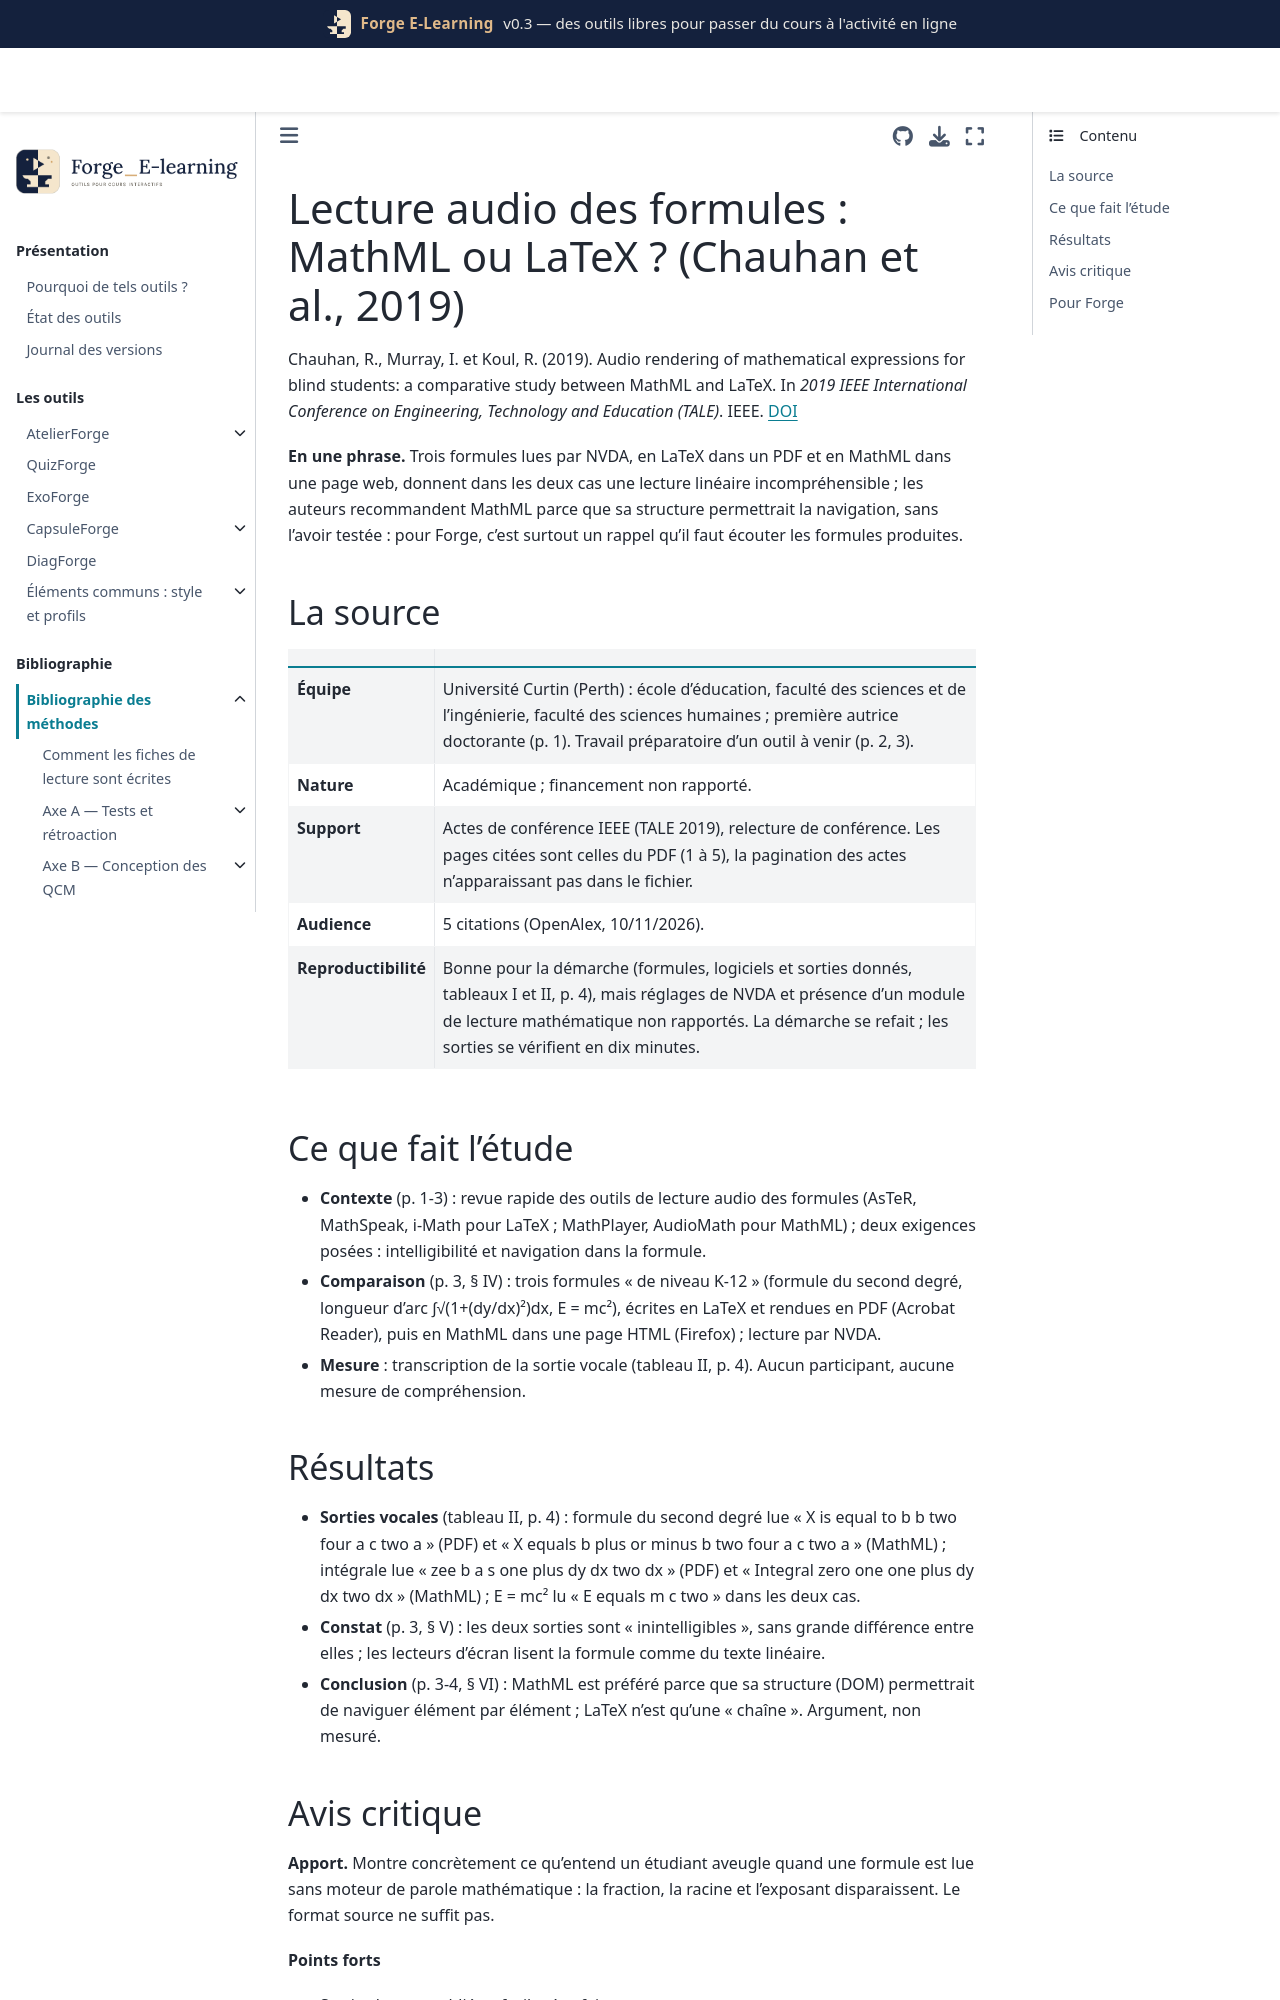

repository: Benoit2lattre/Forge_E-Learning · page: reference/I_accessibilite/chauhan2019.html · generator: jekyll

---
cle: chauhan2019
reference: "Chauhan, R., Murray, I. et Koul, R. (2019). Audio rendering of mathematical expressions for blind students: a comparative study between MathML and LaTeX. In 2019 IEEE International Conference on Engineering, Technology and Education (TALE). IEEE."
doi: 10.1109/tale48000.2019.9225961
axe: [I2]
type_etude: note technique de conférence (3 formules lues par un lecteur d'écran, sans participant)
public: aucun participant ; cible annoncée = étudiants aveugles du supérieur
lecture: texte complet, 10/11/2026
regles:
  - outil: ExoForge
    regle: "écouter chaque gabarit de formule avec un lecteur d'écran courant (NVDA) avant diffusion : une lecture linéaire (« X is equal to b b two four a c two a ») est inutilisable, que la source soit LaTeX dans un PDF ou MathML dans une page"
    niveau: C
    transferabilite: forte
    note: "constat technique sur 3 formules, NVDA de 2019 sans moteur de lecture mathématique déclaré"
  - outil: QuizForge
    regle: "formules en MathML (ou TeX rendu par MathJax qui expose la structure), jamais en LaTeX brut ni en image, pour permettre la navigation dans la formule"
    niveau: D
    transferabilite: forte
    note: "argument des auteurs (structure arborescente du MathML), navigation non testée"
---

# Lecture audio des formules : MathML ou LaTeX ? (Chauhan et al., 2019)

Chauhan, R., Murray, I. et Koul, R. (2019). Audio rendering of mathematical expressions for blind students: a comparative study between MathML and LaTeX. In *2019 IEEE International Conference on Engineering, Technology and Education (TALE)*. IEEE. [DOI](https://doi.org/10.1109/tale48000.2019.9225961)

**En une phrase.** Trois formules lues par NVDA, en LaTeX dans un PDF et en MathML dans une page web, donnent dans les deux cas une lecture linéaire incompréhensible ; les auteurs recommandent MathML parce que sa structure permettrait la navigation, sans l'avoir testée : pour Forge, c'est surtout un rappel qu'il faut écouter les formules produites.

## La source

| | |
| --- | --- |
| **Équipe** | Université Curtin (Perth) : école d'éducation, faculté des sciences et de l'ingénierie, faculté des sciences humaines ; première autrice doctorante (p. 1). Travail préparatoire d'un outil à venir (p. 2, 3). |
| **Nature** | Académique ; financement non rapporté. |
| **Support** | Actes de conférence IEEE (TALE 2019), relecture de conférence. Les pages citées sont celles du PDF (1 à 5), la pagination des actes n'apparaissant pas dans le fichier. |
| **Audience** | 5 citations (OpenAlex, 10/11/2026). |
| **Reproductibilité** | Bonne pour la démarche (formules, logiciels et sorties donnés, tableaux I et II, p. 4), mais réglages de NVDA et présence d'un module de lecture mathématique non rapportés. La démarche se refait ; les sorties se vérifient en dix minutes. |

## Ce que fait l'étude

- **Contexte** (p. 1-3) : revue rapide des outils de lecture audio des formules (AsTeR, MathSpeak, i-Math pour LaTeX ; MathPlayer, AudioMath pour MathML) ; deux exigences posées : intelligibilité et navigation dans la formule.
- **Comparaison** (p. 3, § IV) : trois formules « de niveau K-12 » (formule du second degré, longueur d'arc ∫√(1+(dy/dx)²)dx, E = mc²), écrites en LaTeX et rendues en PDF (Acrobat Reader), puis en MathML dans une page HTML (Firefox) ; lecture par NVDA.
- **Mesure** : transcription de la sortie vocale (tableau II, p. 4). Aucun participant, aucune mesure de compréhension.
